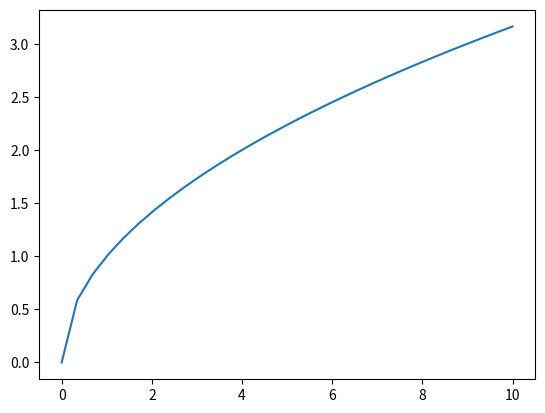

Reproduce this figure in Python.
import matplotlib.pyplot as plt
import numpy as np
import math

x_vals = np.linspace(0, 10, 30)
print(x_vals)
y_vals = [math.sqrt(i) for i in x_vals]
plt.plot(x_vals, y_vals)

